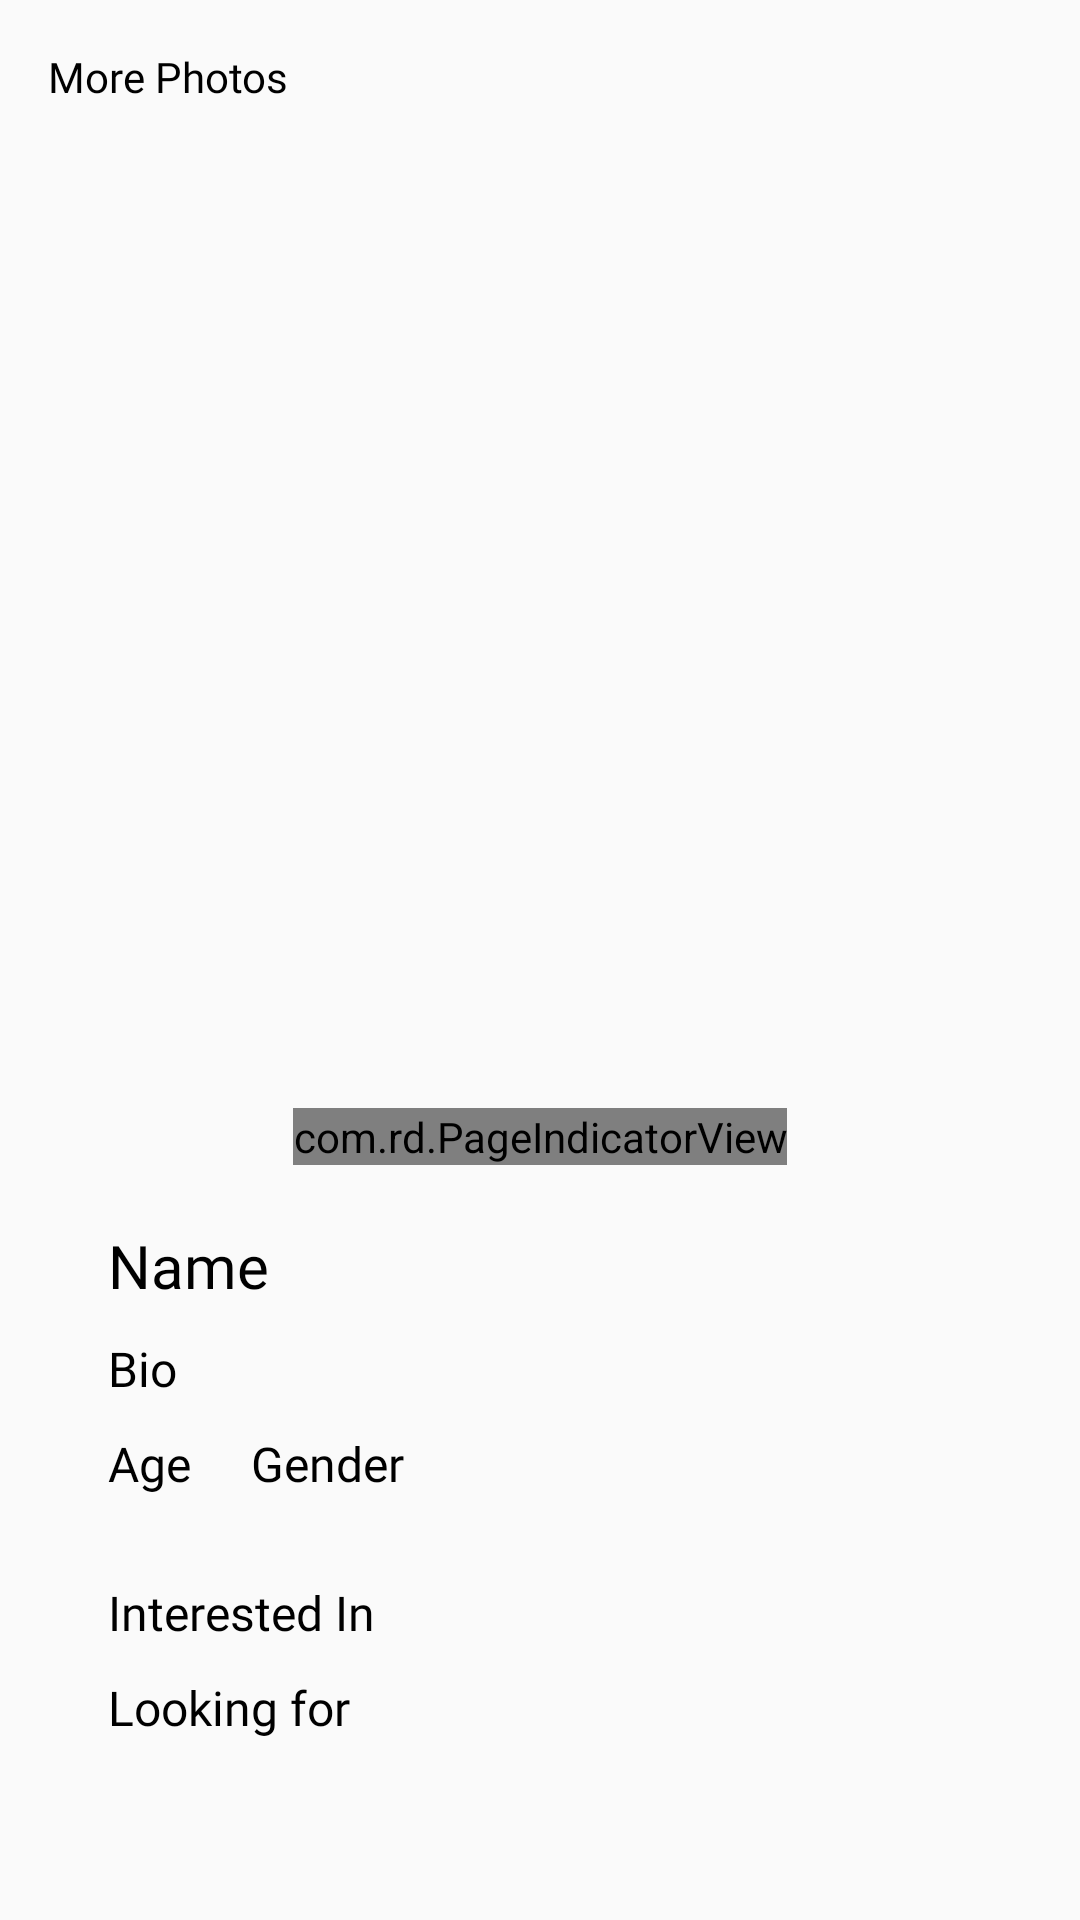

The Android layout XML behind this screen, and the referenced resources:
<!-- AndroidManifest.xml: application theme AppTheme -->
<!-- res/layout/card_layout.xml -->
<?xml version="1.0" encoding="utf-8"?>
<RelativeLayout xmlns:android="http://schemas.android.com/apk/res/android"
    android:orientation="vertical" android:layout_width="match_parent"
    xmlns:app="http://schemas.android.com/apk/res-auto"
    android:layout_height="match_parent">

    <androidx.core.widget.NestedScrollView
        android:layout_width="match_parent"
        android:layout_height="wrap_content">

        <RelativeLayout
            android:layout_width="match_parent"
            android:layout_height="wrap_content"
            android:layout_marginBottom="14dp"
            android:padding="16dp">

            <TextView
                android:id="@+id/morePhotoText"
                android:layout_width="match_parent"
                android:layout_height="wrap_content"
                android:text="More Photos"
                android:fontFamily="@font/nunito_sans"
                android:textColor="#000"
                android:layout_alignParentTop="true"
                android:textSize="14dp"/>

            <androidx.viewpager.widget.ViewPager
                android:id="@+id/viewpager"
                android:layout_width="match_parent"
                android:layout_height="350dp"
                android:layout_below="@+id/morePhotoText"
                android:layout_marginTop="8dp" />

            <com.rd.PageIndicatorView
                android:id="@+id/pageIndicatorView"
                android:layout_width="wrap_content"
                android:layout_height="wrap_content"
                android:layout_below="@+id/viewpager"
                android:layout_centerHorizontal="true"
                android:layout_marginTop="-24dp"
                app:piv_animationType="scale"
                app:piv_dynamicCount="true"
                app:piv_interactiveAnimation="true"
                app:piv_selectedColor="@color/colorPrimary"
                app:piv_unselectedColor="#c4c4c4"
                app:piv_viewPager="@id/viewpager" />

            <TextView
                android:id="@+id/nameindialog"
                android:layout_width="match_parent"
                android:layout_height="wrap_content"
                android:layout_below="@+id/pageIndicatorView"
                android:layout_marginStart="20dp"
                android:layout_marginTop="20dp"
                android:layout_marginEnd="20dp"
                android:layout_marginBottom="0dp"
                android:fontFamily="@font/nunito_sans"
                android:text="Name"
                android:textColor="#000"
                android:textSize="20dp" />

            <TextView
                android:id="@+id/bioindialog"
                android:layout_width="match_parent"
                android:layout_height="wrap_content"
                android:layout_below="@+id/nameindialog"
                android:layout_marginStart="20dp"
                android:layout_marginTop="10dp"
                android:layout_marginEnd="20dp"
                android:layout_marginBottom="0dp"
                android:fontFamily="@font/nunito_sans"
                android:text="Bio"
                android:textColor="#000000"
                android:textSize="16dp" />

            <TextView
                android:id="@+id/ageindialog"
                android:layout_width="wrap_content"
                android:layout_height="wrap_content"
                android:layout_below="@+id/bioindialog"
                android:layout_marginStart="20dp"
                android:layout_marginTop="10dp"
                android:layout_marginEnd="10dp"
                android:layout_marginBottom="0dp"
                android:fontFamily="@font/nunito_sans"
                android:text="Age"
                android:textColor="#000000"
                android:textSize="16dp" />

            <TextView
                android:id="@+id/genderindialog"
                android:layout_width="wrap_content"
                android:layout_height="wrap_content"
                android:layout_below="@+id/bioindialog"
                android:layout_marginStart="10dp"
                android:layout_marginLeft="0dp"
                android:layout_marginTop="10dp"
                android:layout_marginEnd="20dp"
                android:layout_marginBottom="0dp"
                android:layout_toRightOf="@+id/ageindialog"
                android:fontFamily="@font/nunito_sans"
                android:text="Gender"
                android:textColor="#000000"
                android:textSize="16dp" />

            <TextView
                android:id="@+id/interestedindialog"
                android:layout_width="match_parent"
                android:layout_height="wrap_content"
                android:layout_below="@+id/ageindialog"
                android:layout_marginStart="20dp"
                android:layout_marginTop="28dp"
                android:layout_marginEnd="20dp"
                android:layout_marginBottom="0dp"
                android:fontFamily="@font/nunito_sans"
                android:text="Interested In"
                android:textColor="#000000"
                android:textSize="16dp" />

            <TextView
                android:id="@+id/lookingforindialog"
                android:layout_width="match_parent"
                android:layout_height="wrap_content"
                android:layout_below="@+id/interestedindialog"
                android:layout_marginStart="20dp"
                android:layout_marginTop="10dp"
                android:layout_marginEnd="20dp"
                android:layout_marginBottom="0dp"
                android:fontFamily="@font/nunito_sans"
                android:text="Looking for"
                android:textColor="#000000"
                android:textSize="16dp" />

        </RelativeLayout>

    </androidx.core.widget.NestedScrollView>

</RelativeLayout>
<!-- resources referenced by this layout -->
<resources>
  <color name="colorPrimary">#DD2E44</color>
  <style name="AppTheme" parent="Theme.AppCompat.Light.NoActionBar">
          <item name="colorPrimary">@color/colorPrimary</item>
          <item name="colorPrimaryDark">@color/colorPrimary</item>
          <item name="colorAccent">@color/colorAccent</item>
      </style>
  <color name="colorAccent">#fff</color>
</resources>
